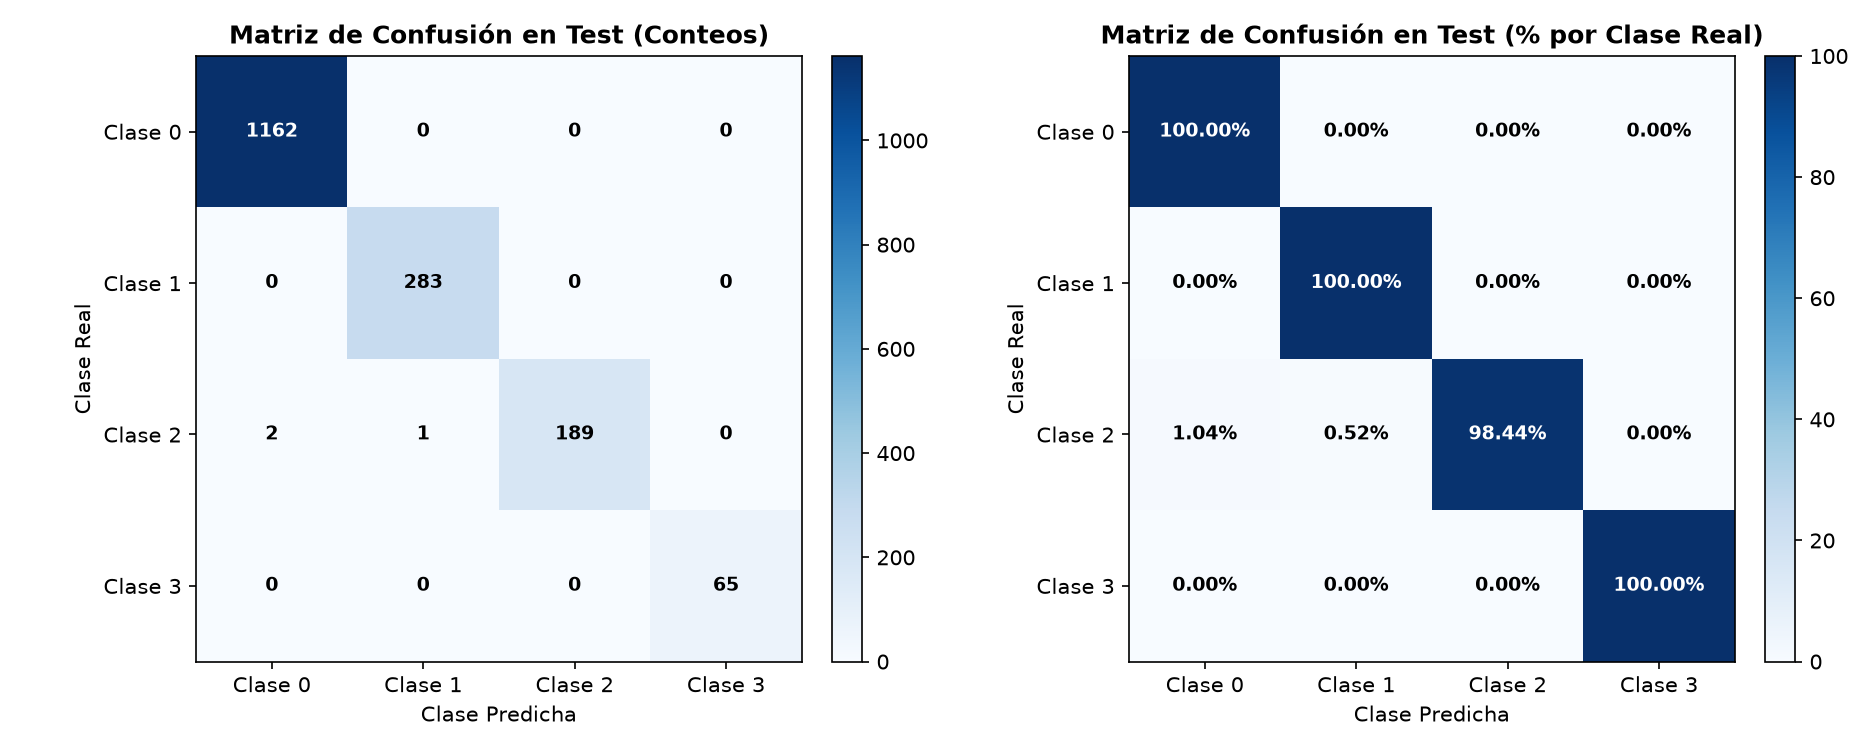

The table this chart was drawn from, first rows:
, Pred_C0, Pred_C1, Pred_C2, Pred_C3
Real_C0, 1162, 0, 0, 0
Real_C1, 0, 283, 0, 0
Real_C2, 2, 1, 189, 0
Real_C3, 0, 0, 0, 65
